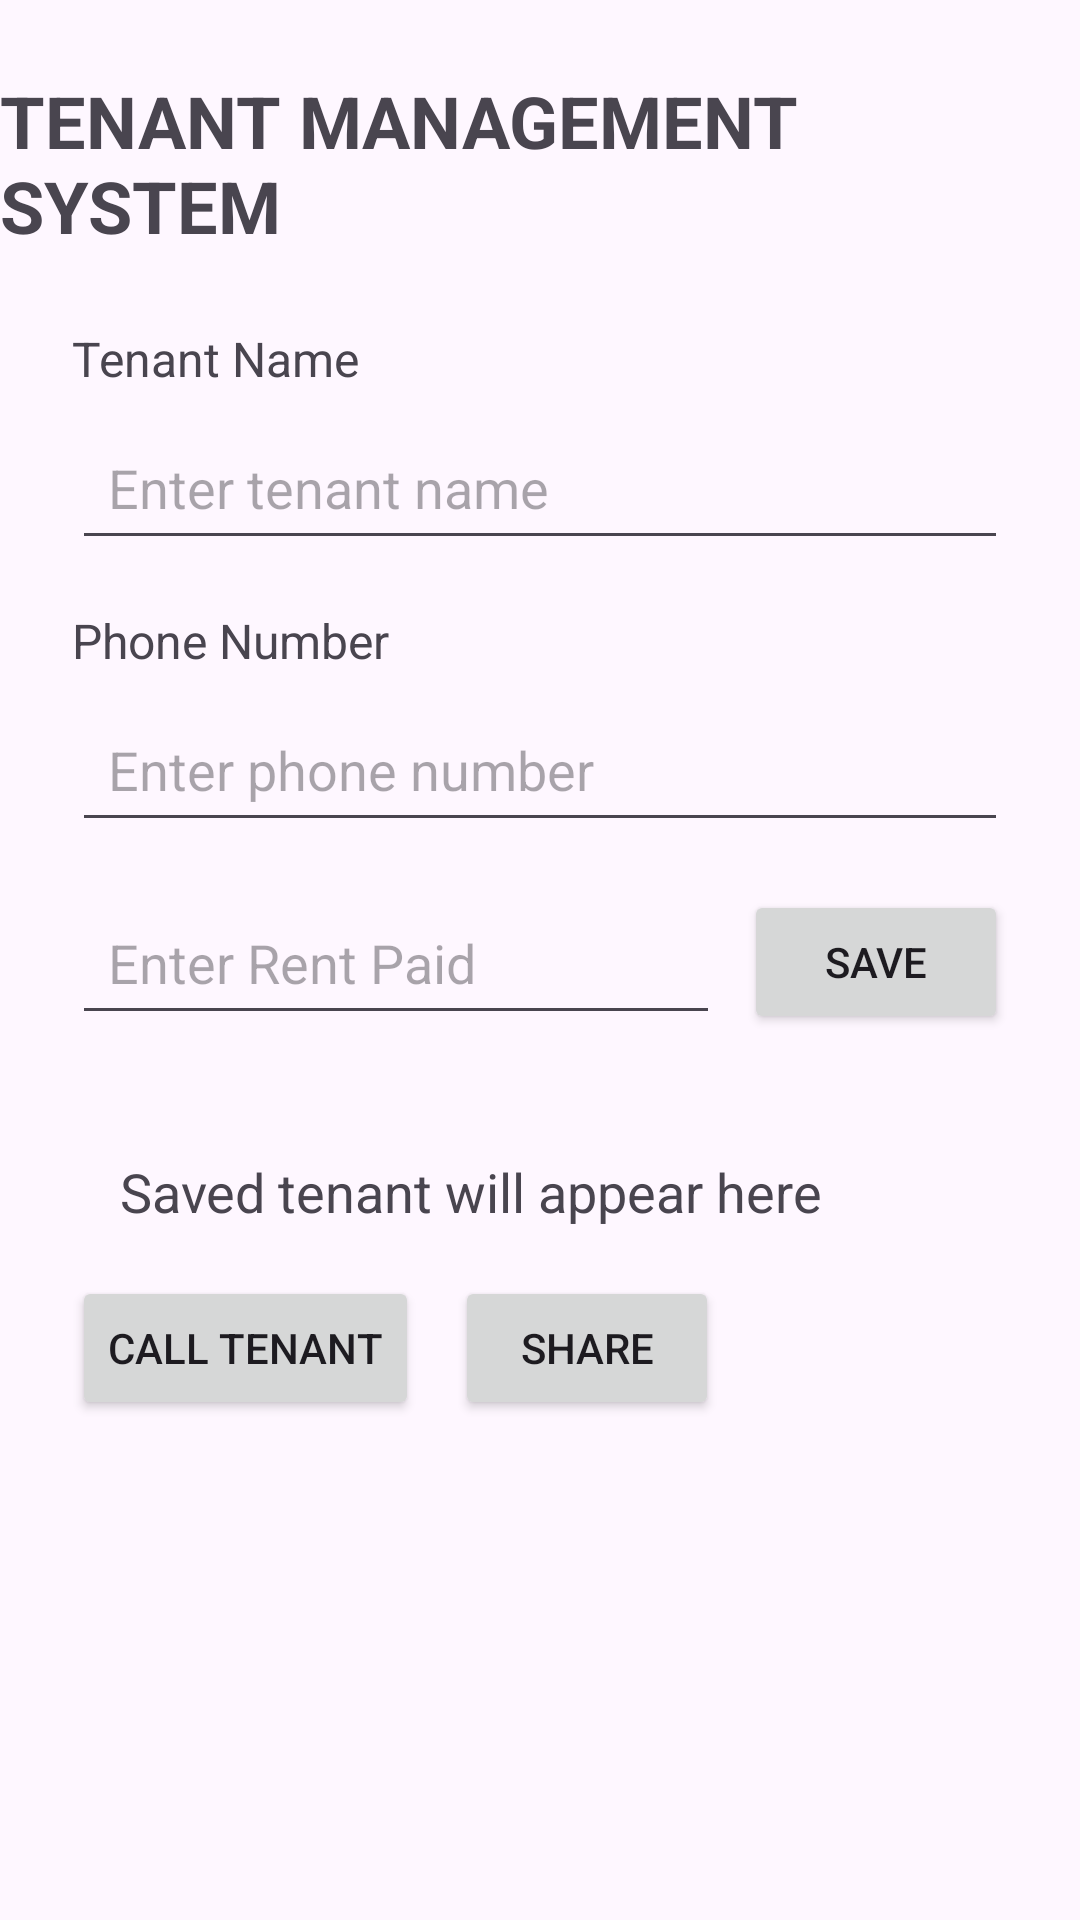

Write the Android layout XML for this screen, with the resource values it uses.
<!-- AndroidManifest.xml: application theme Theme.Tenantmanagementsystemss -->
<!-- res/layout/activity_main.xml -->
<?xml version="1.0" encoding="utf-8"?>
<androidx.constraintlayout.widget.ConstraintLayout
    xmlns:android="http://schemas.android.com/apk/res/android"
    xmlns:app="http://schemas.android.com/apk/res-auto"
    android:layout_width="match_parent"
    android:layout_height="match_parent"
    android:fitsSystemWindows="true">

    <TextView
        android:id="@+id/titleTextView"
        android:layout_width="wrap_content"
        android:layout_height="wrap_content"
        android:text="TENANT MANAGEMENT SYSTEM"
        android:textSize="24sp"
        android:textStyle="bold"
        android:layout_marginTop="24dp"
        app:layout_constraintTop_toTopOf="parent"
        app:layout_constraintStart_toStartOf="parent"
        app:layout_constraintEnd_toEndOf="parent" />

    <TextView
        android:id="@+id/tenantNameLabel"
        android:layout_width="wrap_content"
        android:layout_height="wrap_content"
        android:text="Tenant Name"
        android:textSize="16sp"
        android:layout_marginTop="24dp"
        android:layout_marginStart="24dp"
        app:layout_constraintTop_toBottomOf="@id/titleTextView"
        app:layout_constraintStart_toStartOf="parent" />

    <EditText
        android:id="@+id/tenantNameEditText"
        android:layout_width="0dp"
        android:layout_height="wrap_content"
        android:hint="Enter tenant name"
        android:inputType="textPersonName"
        android:minHeight="48dp"
        android:padding="12dp"
        android:layout_marginTop="8dp"
        android:layout_marginStart="24dp"
        android:layout_marginEnd="24dp"
        app:layout_constraintTop_toBottomOf="@id/tenantNameLabel"
        app:layout_constraintStart_toStartOf="parent"
        app:layout_constraintEnd_toEndOf="parent" />

    <TextView
        android:id="@+id/phoneLabel"
        android:layout_width="wrap_content"
        android:layout_height="wrap_content"
        android:text="Phone Number"
        android:textSize="16sp"
        android:layout_marginTop="16dp"
        android:layout_marginStart="24dp"
        app:layout_constraintTop_toBottomOf="@id/tenantNameEditText"
        app:layout_constraintStart_toStartOf="parent" />

    <EditText
        android:id="@+id/phoneEditText"
        android:layout_width="0dp"
        android:layout_height="wrap_content"
        android:hint="Enter phone number"
        android:inputType="phone"
        android:minHeight="48dp"
        android:padding="12dp"
        android:layout_marginTop="8dp"
        android:layout_marginStart="24dp"
        android:layout_marginEnd="24dp"
        app:layout_constraintTop_toBottomOf="@id/phoneLabel"
        app:layout_constraintStart_toStartOf="parent"
        app:layout_constraintEnd_toEndOf="parent" />

    <EditText
        android:id="@+id/rentEditText"
        android:layout_width="0dp"
        android:layout_height="wrap_content"
        android:hint="Enter Rent Paid"
        android:inputType="number"
        android:minHeight="48dp"
        android:padding="12dp"
        android:layout_marginStart="24dp"
        android:layout_marginTop="16dp"
        android:layout_marginEnd="8dp"
        app:layout_constraintTop_toBottomOf="@id/phoneEditText"
        app:layout_constraintStart_toStartOf="parent"
        app:layout_constraintEnd_toStartOf="@id/saveButton" />

    <Button
        android:id="@+id/saveButton"
        android:layout_width="wrap_content"
        android:layout_height="wrap_content"
        android:text="SAVE"
        android:layout_marginEnd="24dp"
        app:layout_constraintTop_toTopOf="@id/rentEditText"
        app:layout_constraintEnd_toEndOf="parent" />

    <TextView
        android:id="@+id/tenantResultTextView"
        android:layout_width="0dp"
        android:layout_height="wrap_content"
        android:text="Saved tenant will appear here"
        android:textSize="18sp"
        android:padding="16dp"
        android:layout_margin="24dp"
        app:layout_constraintTop_toBottomOf="@id/rentEditText"
        app:layout_constraintStart_toStartOf="parent"
        app:layout_constraintEnd_toEndOf="parent" />

    <Button
        android:id="@+id/callButton"
        android:layout_width="wrap_content"
        android:layout_height="wrap_content"
        android:text="CALL TENANT"
        android:layout_marginStart="24dp"
        app:layout_constraintTop_toBottomOf="@id/tenantResultTextView"
        app:layout_constraintStart_toStartOf="parent" />

    <Button
        android:id="@+id/shareButton"
        android:layout_width="wrap_content"
        android:layout_height="wrap_content"
        android:text="SHARE"
        android:layout_marginStart="12dp"
        app:layout_constraintTop_toTopOf="@id/callButton"
        app:layout_constraintStart_toEndOf="@id/callButton" />

</androidx.constraintlayout.widget.ConstraintLayout>
<!-- resources referenced by this layout -->
<resources>
  <style name="Theme.Tenantmanagementsystemss" parent="Base.Theme.Tenantmanagementsystemss" />
  <style name="Base.Theme.Tenantmanagementsystemss" parent="Theme.Material3.DayNight.NoActionBar">
          
          
      </style>
</resources>
